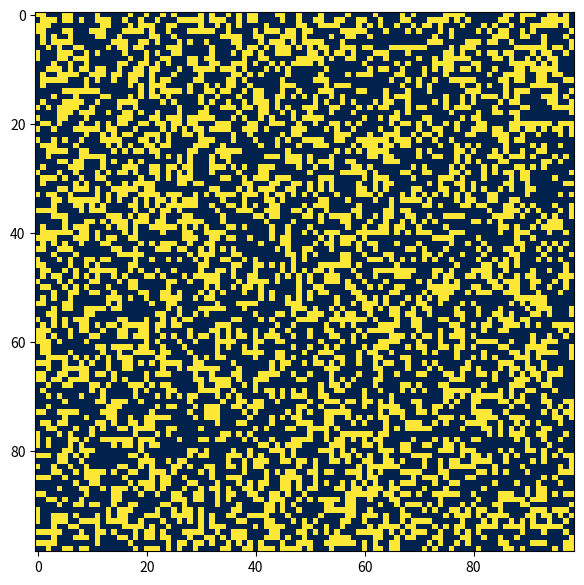

Python code for this plot:
"""
Conway's game of life simulation

"""

import numpy as np
import matplotlib.pyplot as plt
from matplotlib.animation import FuncAnimation

fig = plt.figure(figsize=(7, 7))

shape = np.array([100, 100])

grid = np.zeros(shape+1)
ones = np.ones(shape+1)

# freq of 1s in the grid
replace_rate = 0.4

bool_mask = np.random.choice([0, 1], size=shape+1, p=((1 - replace_rate), replace_rate)).astype(bool)

grid[bool_mask] = ones[bool_mask]


def conway(row, col, grid):
    curr = grid[row, col]

    total = sum(grid[row-1:row+2, col+1]) + sum(grid[row-1:row+2, col]) + sum(grid[row-1:row+2, col-1]) - curr

    if curr == 1:
        if total == 2 or total == 3:
            return 1
    elif total == 3:
        return 1
    
    return 0



def update(frame_number, grid, img):
    new_grid = np.zeros(shape+1)
    for row in range(1, shape[0]):
        for col in range(1, shape[1]):
            new_grid[row][col] = conway(row, col, grid)
    
    grid[:] = new_grid[:]
    img.set_data(new_grid)

    return img,

# how fast the simulation updates (ms)
animation_rate = 50

img = plt.imshow(grid[1:-1, 1:-1], cmap='cividis', interpolation='nearest')
animation = FuncAnimation(fig, update, fargs = (grid, img, ),  interval=animation_rate, frames = 10, save_count = 50)
plt.show()
